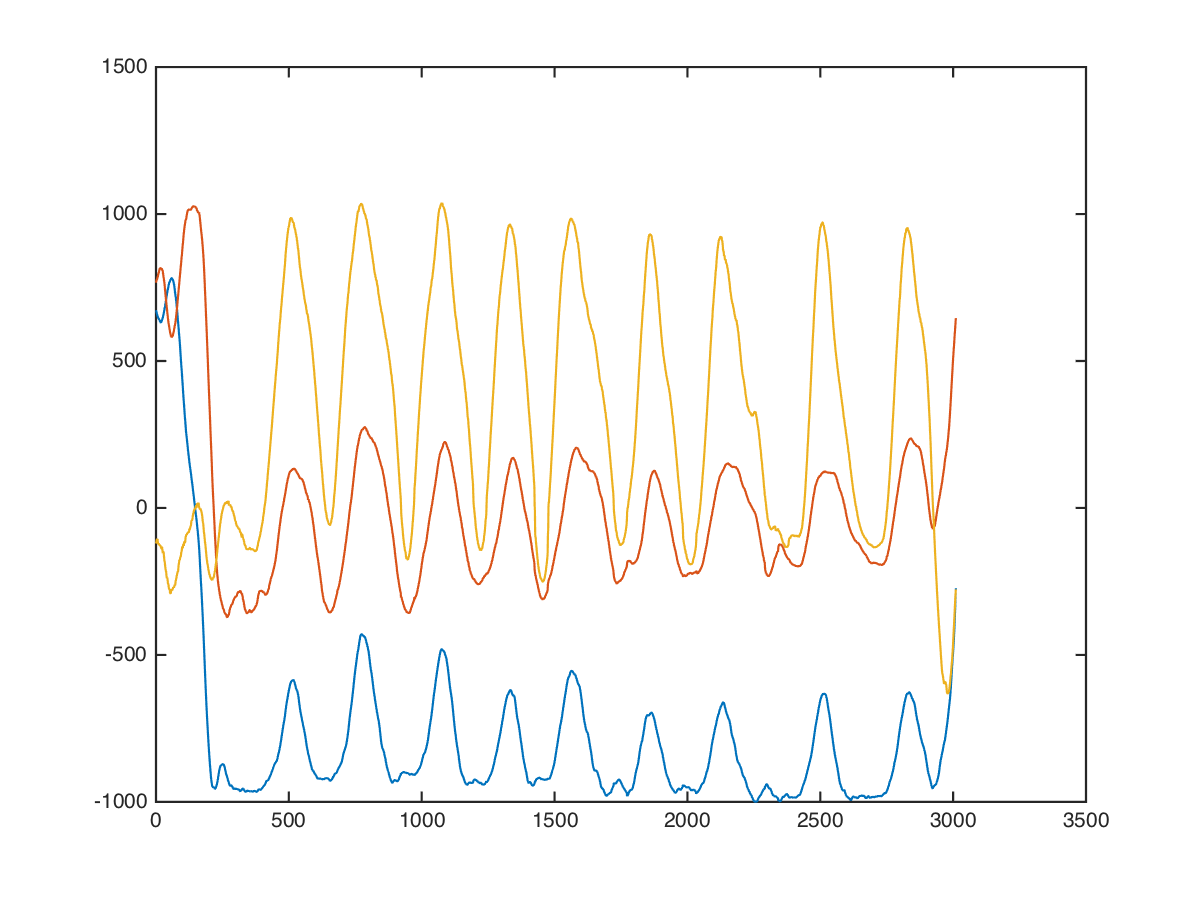

Data behind this chart, as committed beside it:
chest, dumbbell-chest-fly, 0, 15, 8, 832, 616, -152
chest, dumbbell-chest-fly, 0, 15, 8, 871, 632, -268
chest, dumbbell-chest-fly, 0, 15, 8, 849, 655, -67
chest, dumbbell-chest-fly, 0, 15, 8, 818, 641, -168
chest, dumbbell-chest-fly, 0, 15, 8, 838, 611, -285
chest, dumbbell-chest-fly, 0, 15, 8, 847, 579, -232
chest, dumbbell-chest-fly, 0, 15, 8, 715, 618, -1
chest, dumbbell-chest-fly, 0, 15, 8, 723, 617, -132
chest, dumbbell-chest-fly, 0, 15, 8, 781, 583, -287
chest, dumbbell-chest-fly, 0, 15, 8, 812, 556, -195
chest, dumbbell-chest-fly, 0, 15, 8, 803, 590, -136
chest, dumbbell-chest-fly, 0, 15, 8, 819, 501, -109
chest, dumbbell-chest-fly, 0, 15, 8, 788, 484, -291
chest, dumbbell-chest-fly, 0, 15, 8, 800, 517, -299
chest, dumbbell-chest-fly, 0, 15, 8, 808, 562, -177
chest, dumbbell-chest-fly, 0, 15, 8, 814, 582, -36
chest, dumbbell-chest-fly, 0, 15, 8, 800, 622, -100
chest, dumbbell-chest-fly, 0, 15, 8, 797, 651, -283
chest, dumbbell-chest-fly, 0, 15, 8, 780, 661, -225
chest, dumbbell-chest-fly, 0, 15, 8, 733, 634, 80
chest, dumbbell-chest-fly, 0, 15, 8, 712, 693, 13
chest, dumbbell-chest-fly, 0, 15, 8, 717, 758, -308
chest, dumbbell-chest-fly, 0, 15, 8, 702, 764, -310
chest, dumbbell-chest-fly, 0, 15, 8, 645, 747, -83
chest, dumbbell-chest-fly, 0, 15, 8, 583, 773, 149
chest, dumbbell-chest-fly, 0, 15, 8, 592, 832, -116
chest, dumbbell-chest-fly, 0, 15, 8, 628, 883, -484
chest, dumbbell-chest-fly, 0, 15, 8, 606, 894, -299
chest, dumbbell-chest-fly, 0, 15, 8, 562, 876, 10
chest, dumbbell-chest-fly, 0, 15, 8, 544, 867, 201
chest, dumbbell-chest-fly, 0, 15, 8, 544, 880, 232
chest, dumbbell-chest-fly, 0, 15, 8, 565, 940, -8
chest, dumbbell-chest-fly, 0, 15, 8, 606, 977, -260
chest, dumbbell-chest-fly, 0, 15, 8, 594, 994, -150
chest, dumbbell-chest-fly, 0, 15, 8, 534, 999, 26
chest, dumbbell-chest-fly, 0, 15, 8, 491, 1018, -13
chest, dumbbell-chest-fly, 0, 15, 8, 485, 907, -244
chest, dumbbell-chest-fly, 0, 15, 8, 498, 888, -131
chest, dumbbell-chest-fly, 0, 15, 8, 510, 876, 73
chest, dumbbell-chest-fly, 0, 15, 8, 542, 930, 120
chest, dumbbell-chest-fly, 0, 15, 8, 599, 989, -120
chest, dumbbell-chest-fly, 0, 15, 8, 618, 975, -268
chest, dumbbell-chest-fly, 0, 15, 8, 592, 959, -91
chest, dumbbell-chest-fly, 0, 15, 8, 590, 914, 10
chest, dumbbell-chest-fly, 0, 15, 8, 577, 924, -46
chest, dumbbell-chest-fly, 0, 15, 8, 582, 893, -191
chest, dumbbell-chest-fly, 0, 15, 8, 569, 869, -111
chest, dumbbell-chest-fly, 0, 15, 8, 577, 836, -15
chest, dumbbell-chest-fly, 0, 15, 8, 586, 777, -2
chest, dumbbell-chest-fly, 0, 15, 8, 618, 799, -37
chest, dumbbell-chest-fly, 0, 15, 8, 688, 761, -198
chest, dumbbell-chest-fly, 0, 15, 8, 728, 871, 6
chest, dumbbell-chest-fly, 0, 15, 8, 697, 787, 70
chest, dumbbell-chest-fly, 0, 15, 8, 643, 700, -73
chest, dumbbell-chest-fly, 0, 15, 8, 655, 808, -199
chest, dumbbell-chest-fly, 0, 15, 8, 634, 772, -383
chest, dumbbell-chest-fly, 0, 15, 8, 618, 775, -379
chest, dumbbell-chest-fly, 0, 15, 8, 651, 769, -383
chest, dumbbell-chest-fly, 0, 15, 8, 683, 748, -323
chest, dumbbell-chest-fly, 0, 15, 8, 681, 744, -172
chest, dumbbell-chest-fly, 0, 15, 8, 745, 698, -229
... 2,999 more rows
